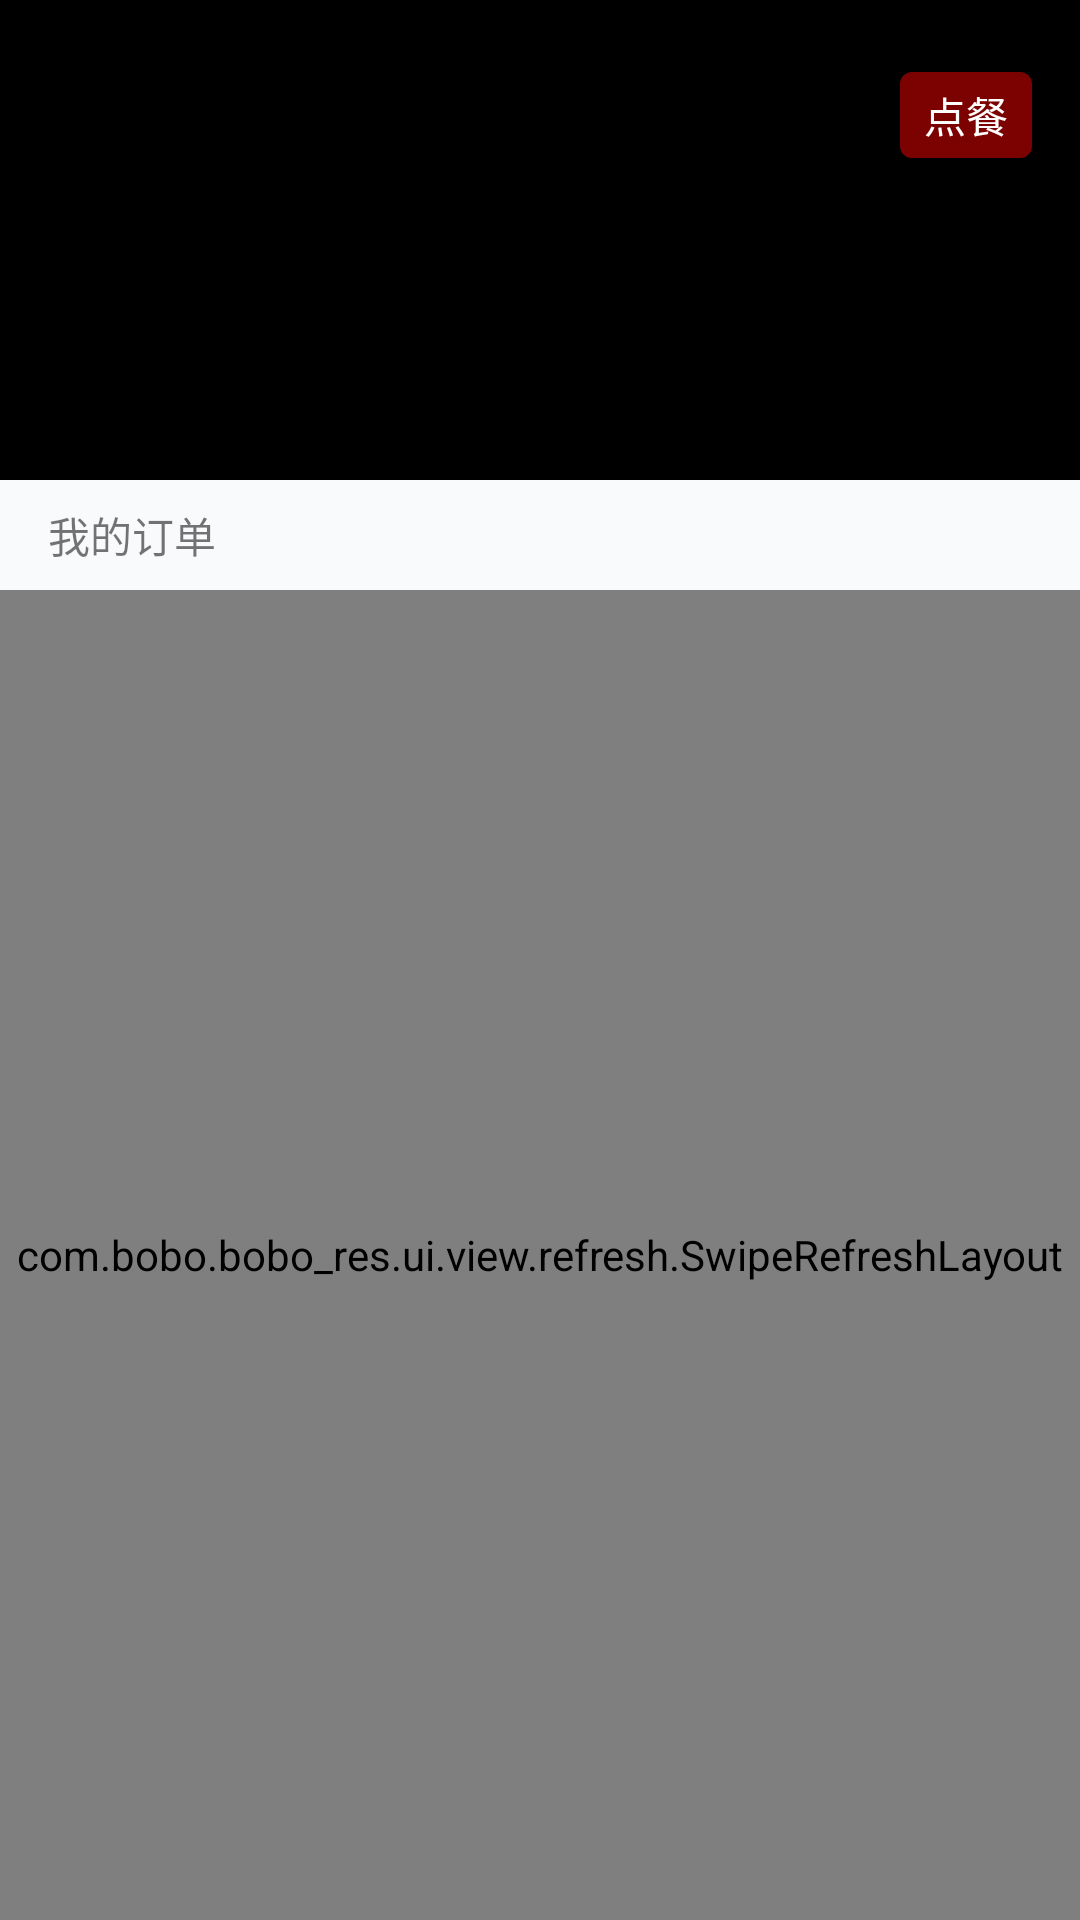

Here is an Android app screen rendered from its layout file. Give the layout XML and the strings, colors and styles it references.
<!-- AndroidManifest.xml: application theme AppTheme -->
<!-- res/layout/activity_order.xml -->
<?xml version="1.0" encoding="utf-8"?>
<LinearLayout xmlns:android="http://schemas.android.com/apk/res/android"
    xmlns:tools="http://schemas.android.com/tools"
    android:id="@+id/activity_order"
    android:layout_width="match_parent"
    android:layout_height="match_parent"
    android:orientation="vertical">

    <RelativeLayout
        android:layout_width="match_parent"
        android:layout_height="160dp"
        android:background="#000000">

        <ImageView
            android:id="@+id/id_iv_icon"
            android:layout_width="50dp"
            android:layout_height="50dp"
            android:layout_centerInParent="true"
            android:src="@drawable/icon" />

        <TextView
            android:id="@+id/id_tv_name"
            android:layout_width="wrap_content"
            android:layout_height="wrap_content"
            android:layout_below="@id/id_iv_icon"
            android:layout_centerHorizontal="true"
            android:layout_marginTop="8dp"
            tools:text="hyman"
            android:textColor="#ffffff"
            android:textSize="18sp">

        </TextView>

        <Button
            android:id="@+id/id_btn_take_order"
            android:layout_width="wrap_content"
            android:layout_height="wrap_content"
            android:layout_alignParentRight="true"
            android:layout_marginRight="16dp"
            android:layout_marginTop="24dp"
            android:background="@drawable/btn_bg_orange_corner"
            android:minHeight="0dp"
            android:minWidth="0dp"
            android:paddingBottom="4dp"
            android:paddingLeft="8dp"
            android:paddingRight="8dp"
            android:paddingTop="4dp"
            android:text="点餐"
            android:textColor="#ffffff" />


    </RelativeLayout>

    
    <TextView
        android:layout_width="match_parent"
        android:layout_height="wrap_content"
        android:background="#80F3F5F7"
        android:paddingBottom="8dp"
        android:paddingLeft="16dp"
        android:paddingTop="8dp"
        android:text="我的订单" />

    
    <com.bobo.bobo_res.ui.view.refresh.SwipeRefreshLayout
        android:id="@+id/id_refresh_layout"
        android:layout_width="match_parent"
        android:layout_height="0dp"
        android:layout_weight="1">

        <androidx.recyclerview.widget.RecyclerView
            android:id="@+id/id_recyclerview"
            android:layout_width="match_parent"
            android:layout_height="match_parent"
            android:overScrollMode="never"/>

    </com.bobo.bobo_res.ui.view.refresh.SwipeRefreshLayout>

</LinearLayout>
<!-- resources referenced by this layout -->
<resources>
  <!-- drawable btn_bg_orange_corner (drawable) -->
  <?xml version="1.0" encoding="utf-8"?>
  <selector xmlns:android="http://schemas.android.com/apk/res/android">
  
      
      <item android:state_enabled="false">
          <shape>
              <corners android:radius="4dp"></corners>
              <solid android:color="#50333333"></solid>
          </shape>
      </item>
  
      <item android:state_pressed="true">
          <shape>
              <corners android:radius="4dp"></corners>
              
              <solid android:color="#e29c88"></solid>
          </shape>
      </item>
      <item >
          <shape>
              <corners android:radius="4dp"></corners>
              
              <solid android:color="@color/transparent_colorPrimary"></solid>
          </shape>
      </item>
  </selector>
  <style name="AppTheme" parent="Theme.AppCompat.Light.NoActionBar">
          
          <item name="colorPrimary">@color/colorPrimary</item>
          <item name="colorPrimaryDark">@color/colorPrimaryDark</item>
          <item name="colorAccent">@color/colorAccent</item>
          
          <item name="android:windowBackground">@drawable/splash</item>
      </style>
  <color name="transparent_colorPrimary">#80f80505</color>
  <color name="colorPrimary">#f80505</color>
  <color name="colorPrimaryDark">#f80505</color>
  <color name="colorAccent">#f80505</color>
</resources>
